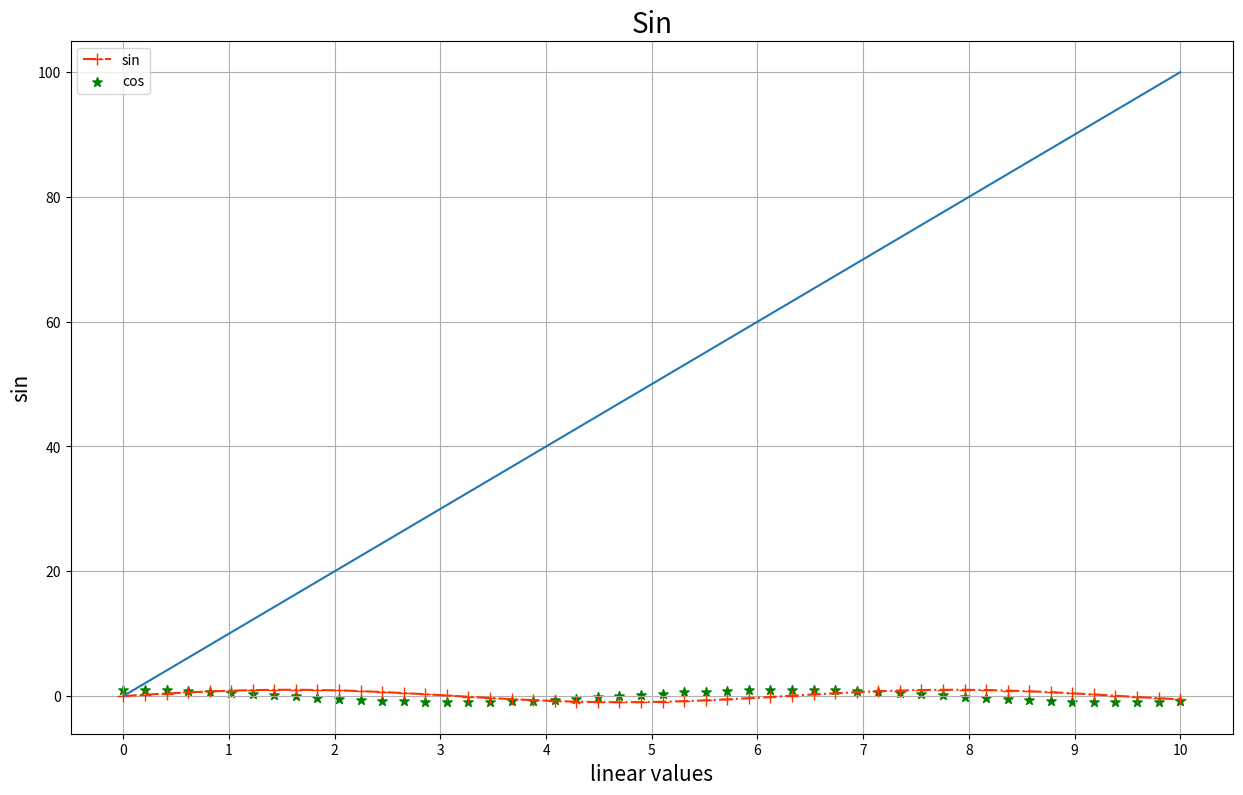
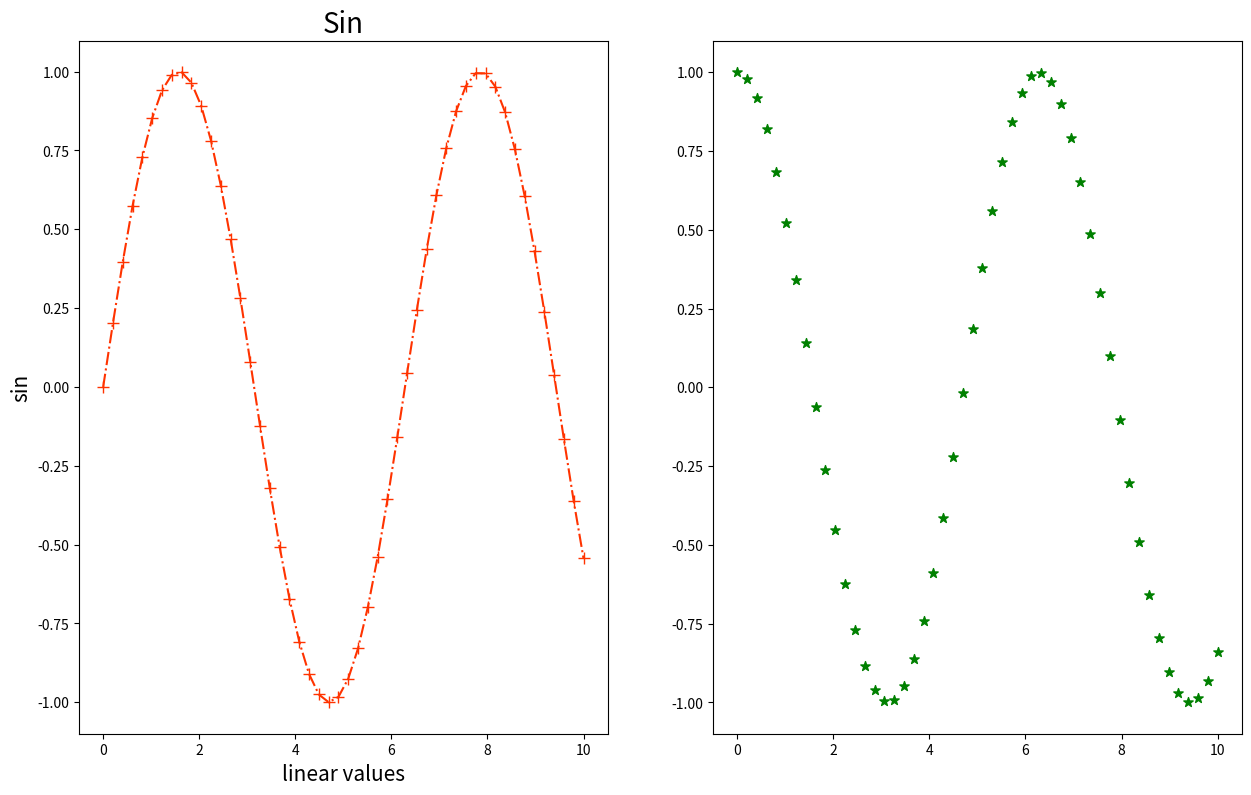
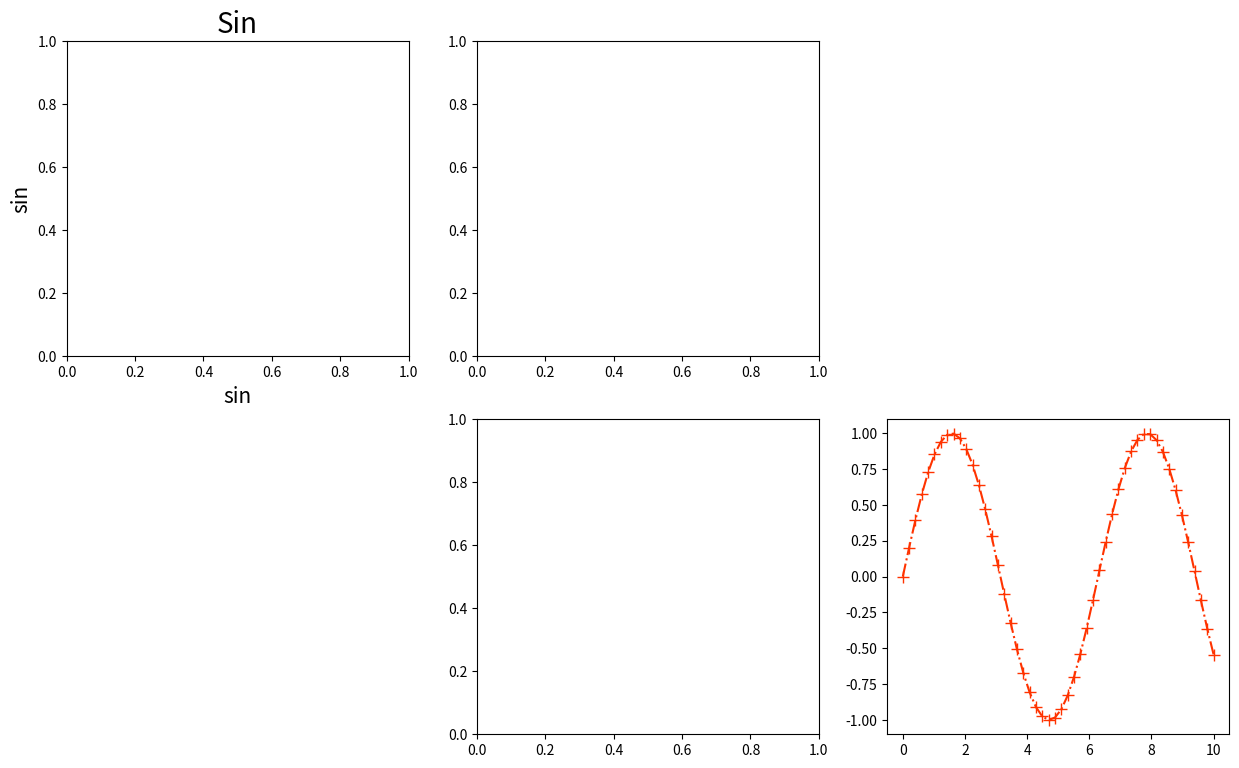
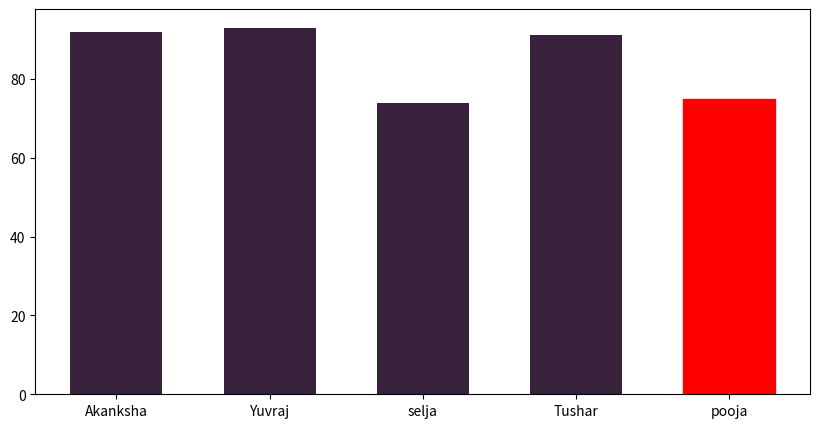
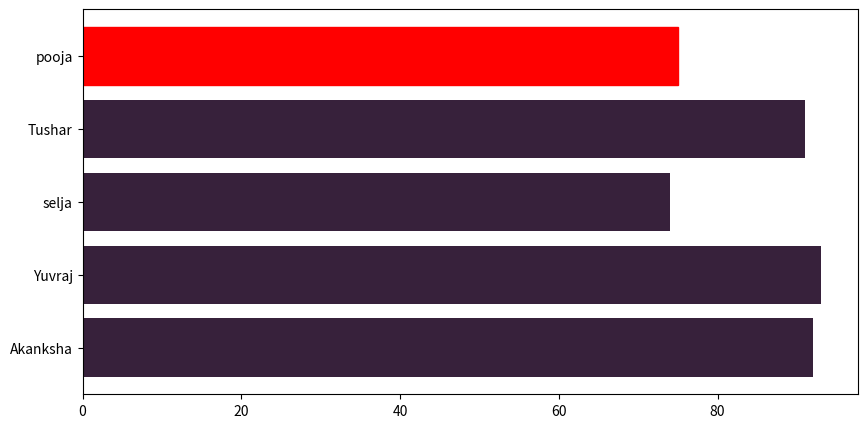
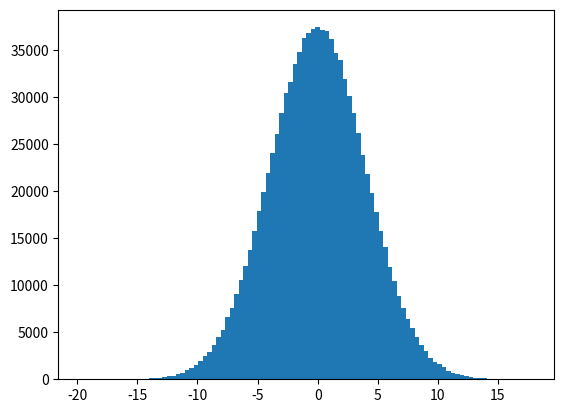
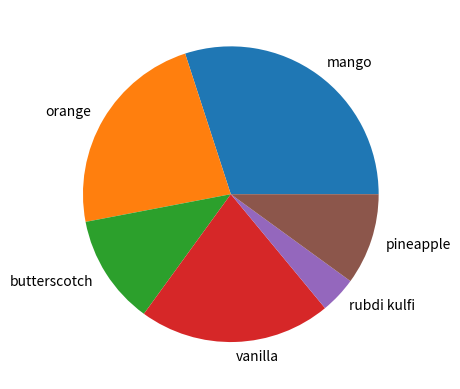
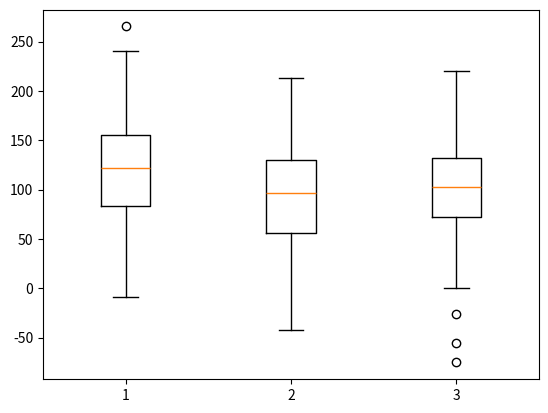
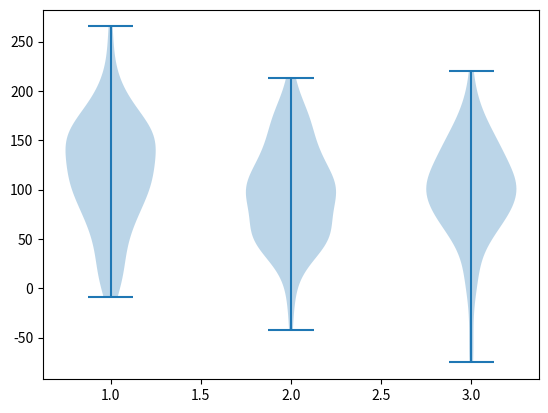
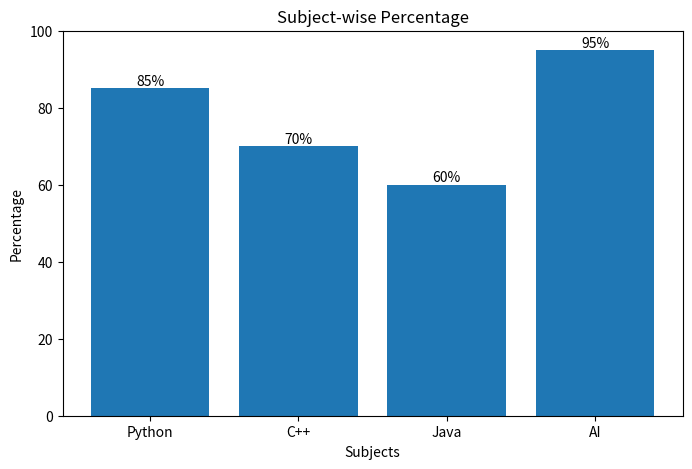
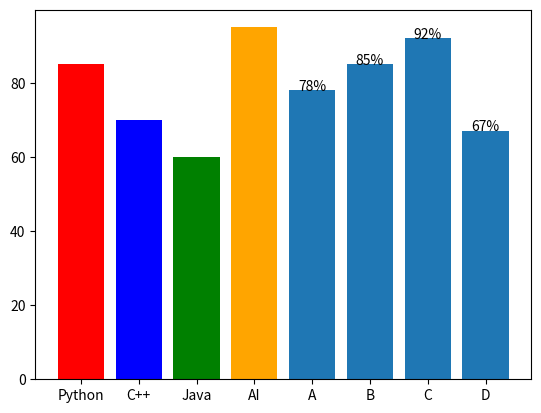
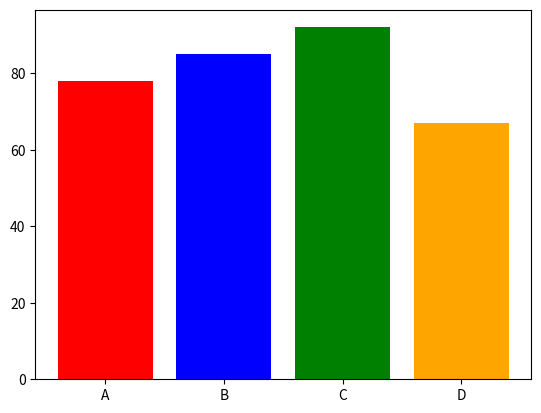

Source code (Python) for these figures, in order:
import numpy as np
import pandas as pd
import matplotlib.pyplot as plt
import seaborn as sns

x = np.linspace(0, 10 , 50)
x

np.sin(x)

y = np.sin(x)
z = np.cos(x)

plt.figure(figsize=(15, 9))
plt.plot(x, y,c = '#ff3300',marker = '+',markersize = '8',linestyle = '-.', label = 'sin')
plt.plot([0, 10], [0, 100])
plt.scatter(x, z,c ='green',marker = '*',s = 50, label = 'cos')
plt.xlabel('linear values',fontsize = 15)
plt.ylabel('sin', fontsize = 15)
plt.title('Sin', fontsize = 20) 
plt.xticks(range(0,11))
#plt.yticks(range(0, 11))
#plt.xlim([0, 2*np.pi])
#plt.ylim([-1,1])
plt.grid()
plt.legend()
plt.show()


fig = plt.figure(figsize=(15, 9))

ax1 = fig.add_subplot(1,2,1)
ax2 = fig.add_subplot(1,2,2)

ax1.plot(x, y,c = '#ff3300',marker = '+',markersize = '8',linestyle = '-.', label = 'sin')
ax1.set_xlabel('linear values',fontsize = 15)
ax1.set_ylabel('sin', fontsize = 15)
ax1.set_title('Sin', fontsize = 20) 


ax2.scatter(x, z, c = 'green', marker = '*',s =50,label ='cos')
plt.show()


fig = plt.figure(figsize=(15, 9))

ax1 = fig.add_subplot(2,3,1)
ax2 = fig.add_subplot(2,3,2)
ax5 = fig.add_subplot(2,3,5)
ax6 = fig.add_subplot(2,3,6)



plt.plot(x, y,c = '#ff3300',marker = '+',markersize = '8',linestyle = '-.', label = 'sin')
ax1.set_xlabel('sin', fontsize =15)
ax1.set_ylabel('sin', fontsize = 15)
ax1.set_title('Sin', fontsize = 20) 


marks = [92 ,93 ,74 ,91 ,75]
names =["Akanksha", "Yuvraj" ,"selja" ,"Tushar" ,"pooja"]

fig = plt.figure(figsize=(10, 5))
bar_list = plt.bar(names, marks, color ='#37213B', width = 0.6)   
bar_list[-1].set_color('red')
plt.show()


fig = plt.figure(figsize=(10, 5))
bar_list = plt.barh(names, marks, color ='#37213B')   
bar_list[-1].set_color('red')
plt.show()


x = np.random.normal(0, 4, 1000000)
plt.hist(x, bins = 100)
plt.show()

ice_creams = [30, 23, 12, 21, 4, 10]
names = ["mango", "orange", "butterscotch", "vanilla", "rubdi kulfi", "pineapple"]
plt.pie(ice_creams, labels = names)
plt.show()


x = np.random.normal(110, 50,(100, 3))
plt.boxplot(x)
plt.show()


plt.violinplot(x)
plt.show()

subjects = ['Python', 'C++', 'Java', 'AI']
percentages = [85, 70, 60, 95]
plt.figure(figsize=(8,5))

bars = plt.bar(subjects, percentages)
for bar in bars:
    height = bar.get_height()
    plt.text(
        bar.get_x() + bar.get_width()/2,
        height,
        f'{height}%',
        ha='center',
        va='bottom'
    )
plt.xlabel('Subjects')
plt.ylabel('Percentage')
plt.title('Subject-wise Percentage')
plt.ylim(0, 100)
plt.show()


plt.bar(subjects, percentages,
        color=['red', 'blue', 'green', 'orange'])

Student = ['A', 'B', 'C', 'D']
Percentage = [78, 85, 92, 67]
df = pd.DataFrame({
    'Student': ['A', 'B', 'C', 'D'],
    'Percentage': [78, 85, 92, 67]
})

bars = plt.bar(df['Student'], df['Percentage'])

for bar in bars:
    plt.text(
        bar.get_x() + bar.get_width()/2,
        bar.get_height(),
        f'{bar.get_height()}%',
        ha='center'
    )
plt.show()
plt.bar(Student, Percentage, color= ['red', 'blue', 'green', 'orange'])
plt.show()
